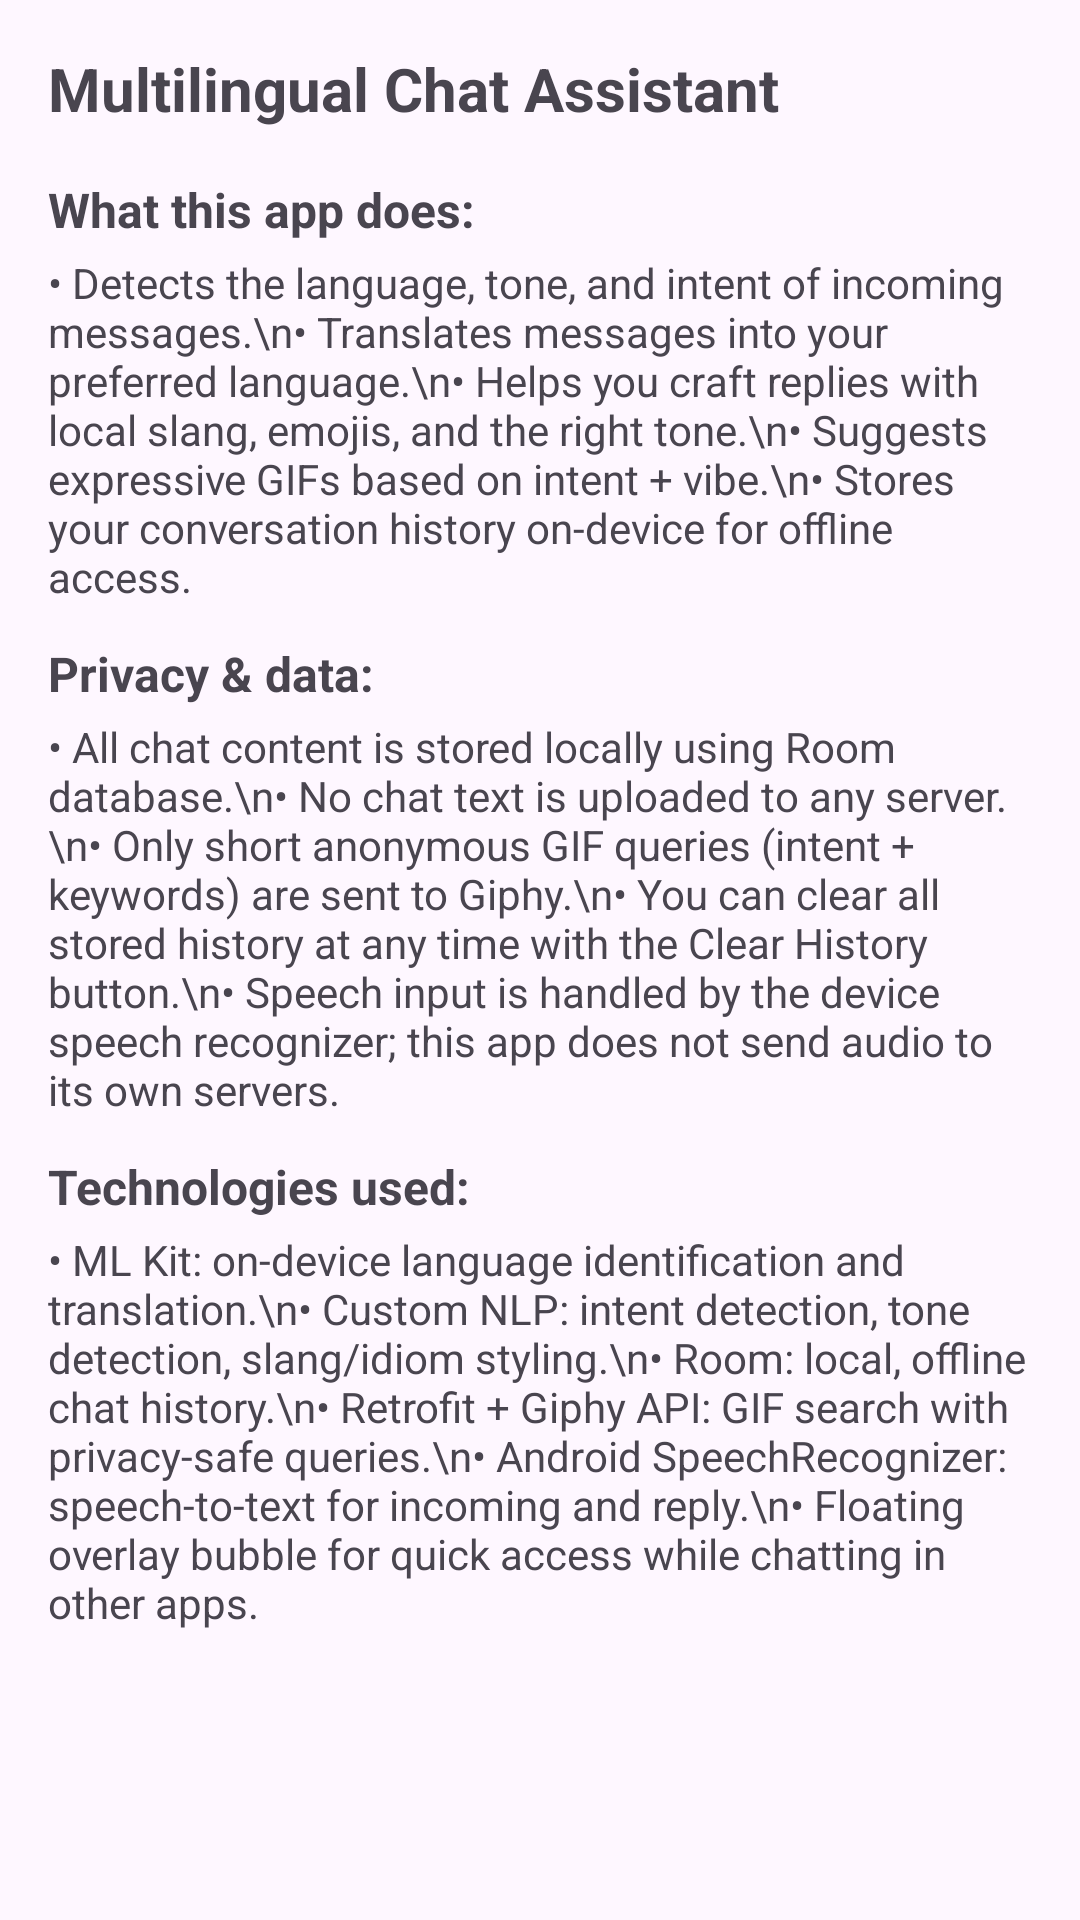

Layout XML and referenced resources for this Android screen:
<!-- AndroidManifest.xml: application theme Theme.MultilingualChatAssistant -->
<!-- res/layout/activity_about.xml -->
<?xml version="1.0" encoding="utf-8"?>
<ScrollView xmlns:android="http://schemas.android.com/apk/res/android"
    android:layout_width="match_parent"
    android:layout_height="match_parent"
    android:padding="16dp">

    <LinearLayout
        android:layout_width="match_parent"
        android:layout_height="wrap_content"
        android:orientation="vertical">

        <TextView
            android:layout_width="wrap_content"
            android:layout_height="wrap_content"
            android:text="Multilingual Chat Assistant"
            android:textStyle="bold"
            android:textSize="20sp"
            android:layout_marginBottom="8dp" />

        <TextView
            android:layout_width="wrap_content"
            android:layout_height="wrap_content"
            android:text="What this app does:"
            android:textStyle="bold"
            android:textSize="16sp"
            android:layout_marginTop="8dp"
            android:layout_marginBottom="4dp" />

        <TextView
            android:layout_width="match_parent"
            android:layout_height="wrap_content"
            android:text="• Detects the language, tone, and intent of incoming messages.\n• Translates messages into your preferred language.\n• Helps you craft replies with local slang, emojis, and the right tone.\n• Suggests expressive GIFs based on intent + vibe.\n• Stores your conversation history on-device for offline access."
            android:textSize="14sp" />

        <TextView
            android:layout_width="wrap_content"
            android:layout_height="wrap_content"
            android:text="Privacy &amp; data:"
            android:textStyle="bold"
            android:textSize="16sp"
            android:layout_marginTop="12dp"
            android:layout_marginBottom="4dp" />

        <TextView
            android:layout_width="match_parent"
            android:layout_height="wrap_content"
            android:text="• All chat content is stored locally using Room database.\n• No chat text is uploaded to any server.\n• Only short anonymous GIF queries (intent + keywords) are sent to Giphy.\n• You can clear all stored history at any time with the Clear History button.\n• Speech input is handled by the device speech recognizer; this app does not send audio to its own servers."
            android:textSize="14sp" />

        <TextView
            android:layout_width="wrap_content"
            android:layout_height="wrap_content"
            android:text="Technologies used:"
            android:textStyle="bold"
            android:textSize="16sp"
            android:layout_marginTop="12dp"
            android:layout_marginBottom="4dp" />

        <TextView
            android:layout_width="match_parent"
            android:layout_height="wrap_content"
            android:text="• ML Kit: on-device language identification and translation.\n• Custom NLP: intent detection, tone detection, slang/idiom styling.\n• Room: local, offline chat history.\n• Retrofit + Giphy API: GIF search with privacy-safe queries.\n• Android SpeechRecognizer: speech-to-text for incoming and reply.\n• Floating overlay bubble for quick access while chatting in other apps."
            android:textSize="14sp" />

    </LinearLayout>
</ScrollView>
<!-- resources referenced by this layout -->
<resources>
  <style name="Theme.MultilingualChatAssistant" parent="Base.Theme.MultilingualChatAssistant" />
  <style name="Base.Theme.MultilingualChatAssistant" parent="Theme.Material3.DayNight.NoActionBar">
          
          
      </style>
</resources>
